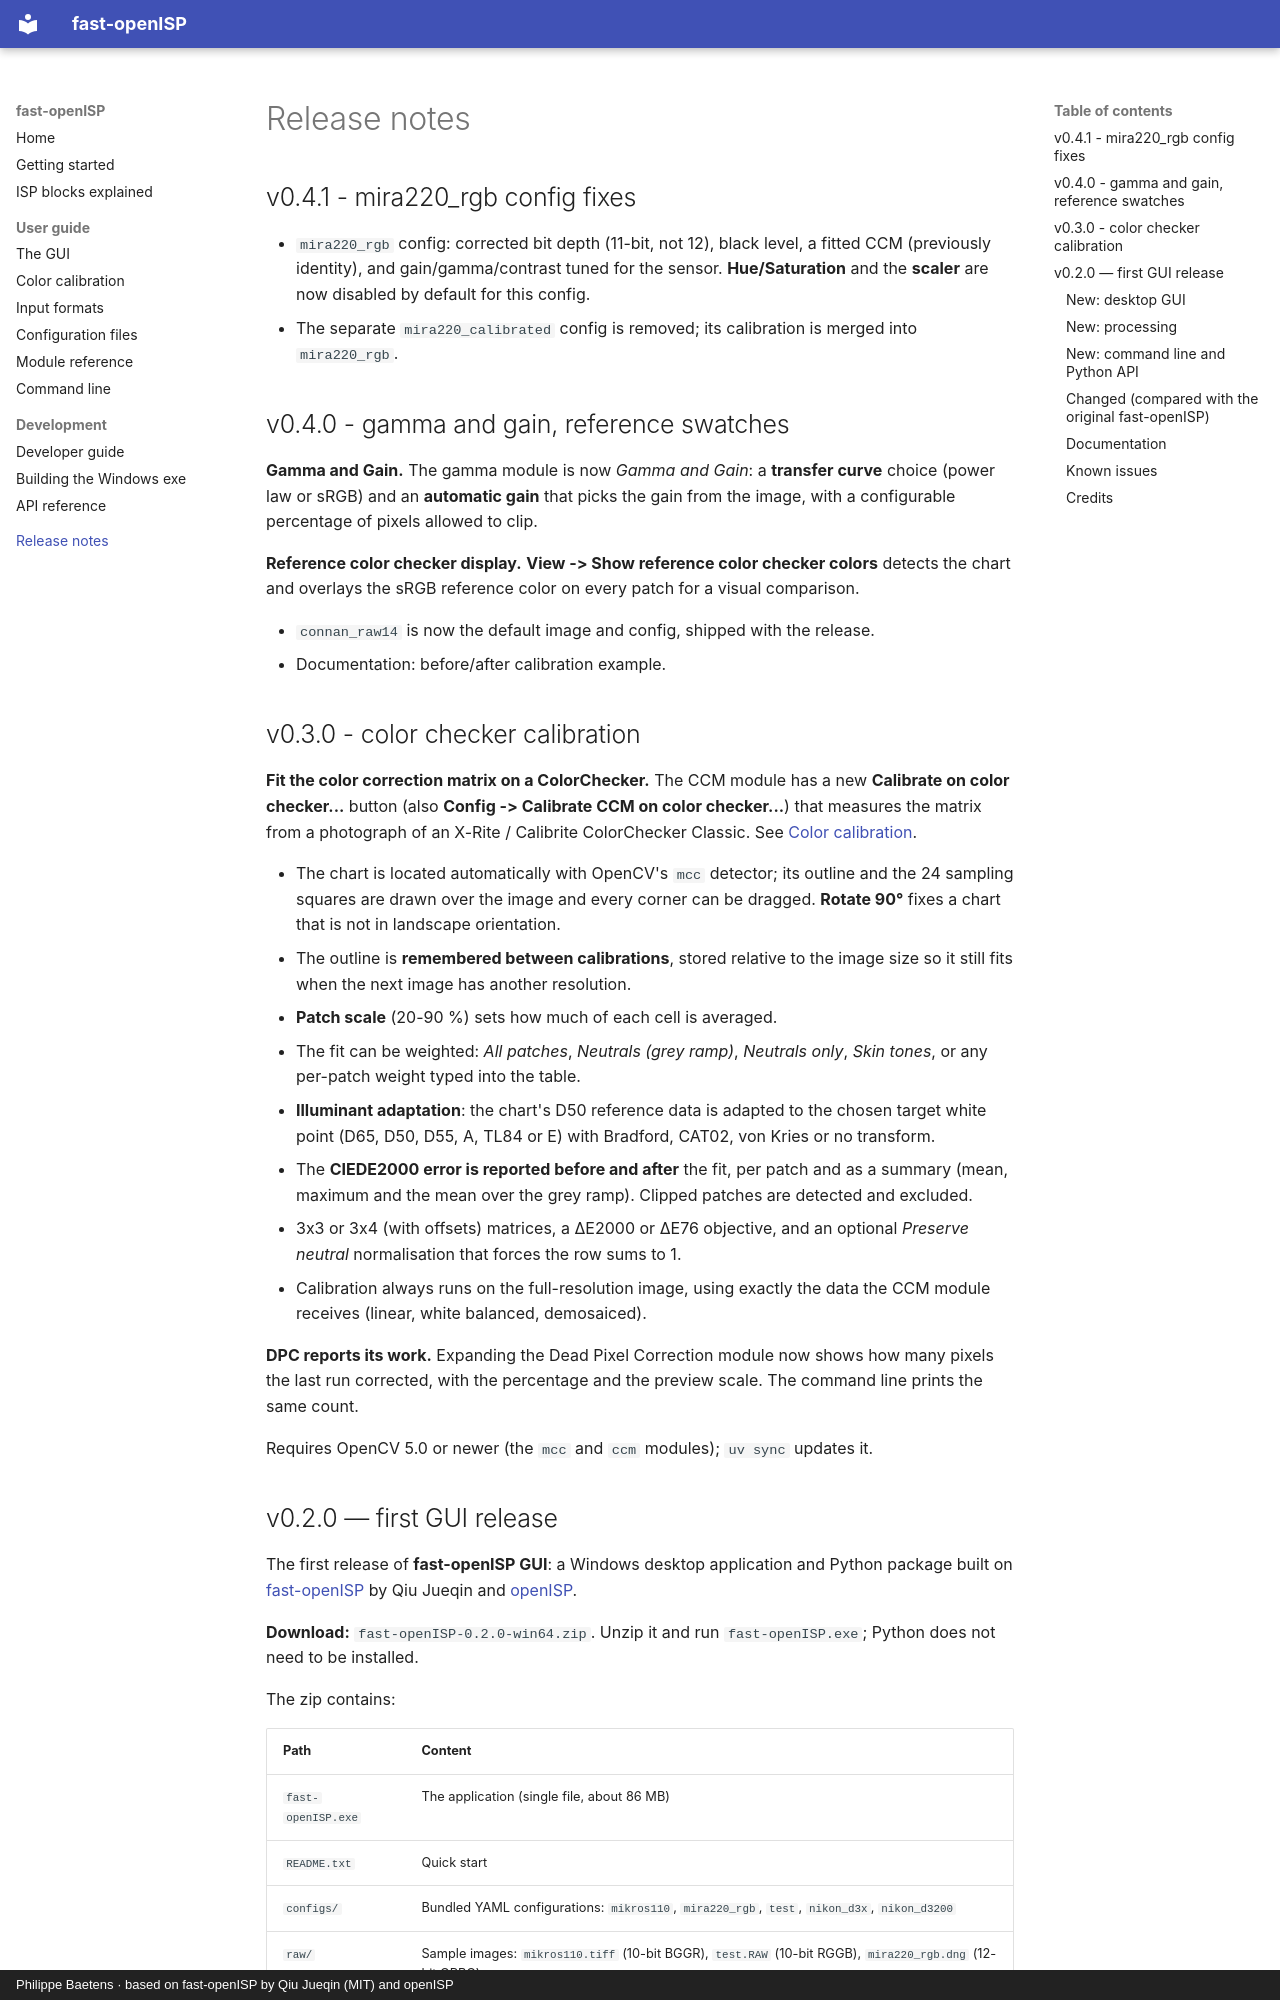

repository: phili-b/fast-openISP-gui · page: release-notes/index.html · generator: mkdocs · copyright: Philippe Baetens · based on fast-openISP by Qiu Jueqin (MIT) and openISP

# Release notes

## v0.4.1 - mira220_rgb config fixes

- `mira220_rgb` config: corrected bit depth (11-bit, not 12), black level, a fitted CCM
  (previously identity), and gain/gamma/contrast tuned for the sensor. **Hue/Saturation**
  and the **scaler** are now disabled by default for this config.
- The separate `mira220_calibrated` config is removed; its calibration is merged into
  `mira220_rgb`.

## v0.4.0 - gamma and gain, reference swatches

**Gamma and Gain.** The gamma module is now *Gamma and Gain*: a **transfer curve** choice
(power law or sRGB) and an **automatic gain** that picks the gain from the image, with a
configurable percentage of pixels allowed to clip.

**Reference color checker display.** **View -> Show reference color checker colors** detects the
chart and overlays the sRGB reference color on every patch for a visual comparison.

- `connan_raw14` is now the default image and config, shipped with the release.
- Documentation: before/after calibration example.

## v0.3.0 - color checker calibration

**Fit the color correction matrix on a ColorChecker.** The CCM module has a new
**Calibrate on color checker...** button (also **Config -> Calibrate CCM on color checker...**)
that measures the matrix from a photograph of an X-Rite / Calibrite ColorChecker Classic.
See [Color calibration](calibration.md).

- The chart is located automatically with OpenCV's `mcc` detector; its outline and the 24
  sampling squares are drawn over the image and every corner can be dragged. **Rotate 90°**
  fixes a chart that is not in landscape orientation.
- The outline is **remembered between calibrations**, stored relative to the image size so it
  still fits when the next image has another resolution.
- **Patch scale** (20-90 %) sets how much of each cell is averaged.
- The fit can be weighted: *All patches*, *Neutrals (grey ramp)*, *Neutrals only*, *Skin tones*,
  or any per-patch weight typed into the table.
- **Illuminant adaptation**: the chart's D50 reference data is adapted to the chosen target
  white point (D65, D50, D55, A, TL84 or E) with Bradford, CAT02, von Kries or no transform.
- The **CIEDE2000 error is reported before and after** the fit, per patch and as a summary
  (mean, maximum and the mean over the grey ramp). Clipped patches are detected and excluded.
- 3x3 or 3x4 (with offsets) matrices, a ΔE2000 or ΔE76 objective, and an optional
  *Preserve neutral* normalisation that forces the row sums to 1.
- Calibration always runs on the full-resolution image, using exactly the data the CCM module
  receives (linear, white balanced, demosaiced).

**DPC reports its work.** Expanding the Dead Pixel Correction module now shows how many pixels
the last run corrected, with the percentage and the preview scale. The command line prints the
same count.

Requires OpenCV 5.0 or newer (the `mcc` and `ccm` modules); `uv sync` updates it.

## v0.2.0 — first GUI release

The first release of **fast-openISP GUI**: a Windows desktop application and Python package
built on [fast-openISP](https://github.com/QiuJueqin/fast-openISP) by Qiu Jueqin and
[openISP](https://github.com/cruxopen/openISP).

**Download:** `fast-openISP-0.2.0-win64.zip`. Unzip it and run `fast-openISP.exe`; Python
does not need to be installed.

The zip contains:

| Path | Content |
|---|---|
| `fast-openISP.exe` | The application (single file, about 86 MB) |
| `README.txt` | Quick start |
| `configs/` | Bundled YAML configurations: `mikros110`, `mira220_rgb`, `test`, `nikon_d3x`, `nikon_d3200` |
| `raw/` | Sample images: `mikros110.tiff` (10-bit BGGR), `test.RAW` (10-bit RGGB), `mira220_rgb.dng` (12-bit GRBG) |
